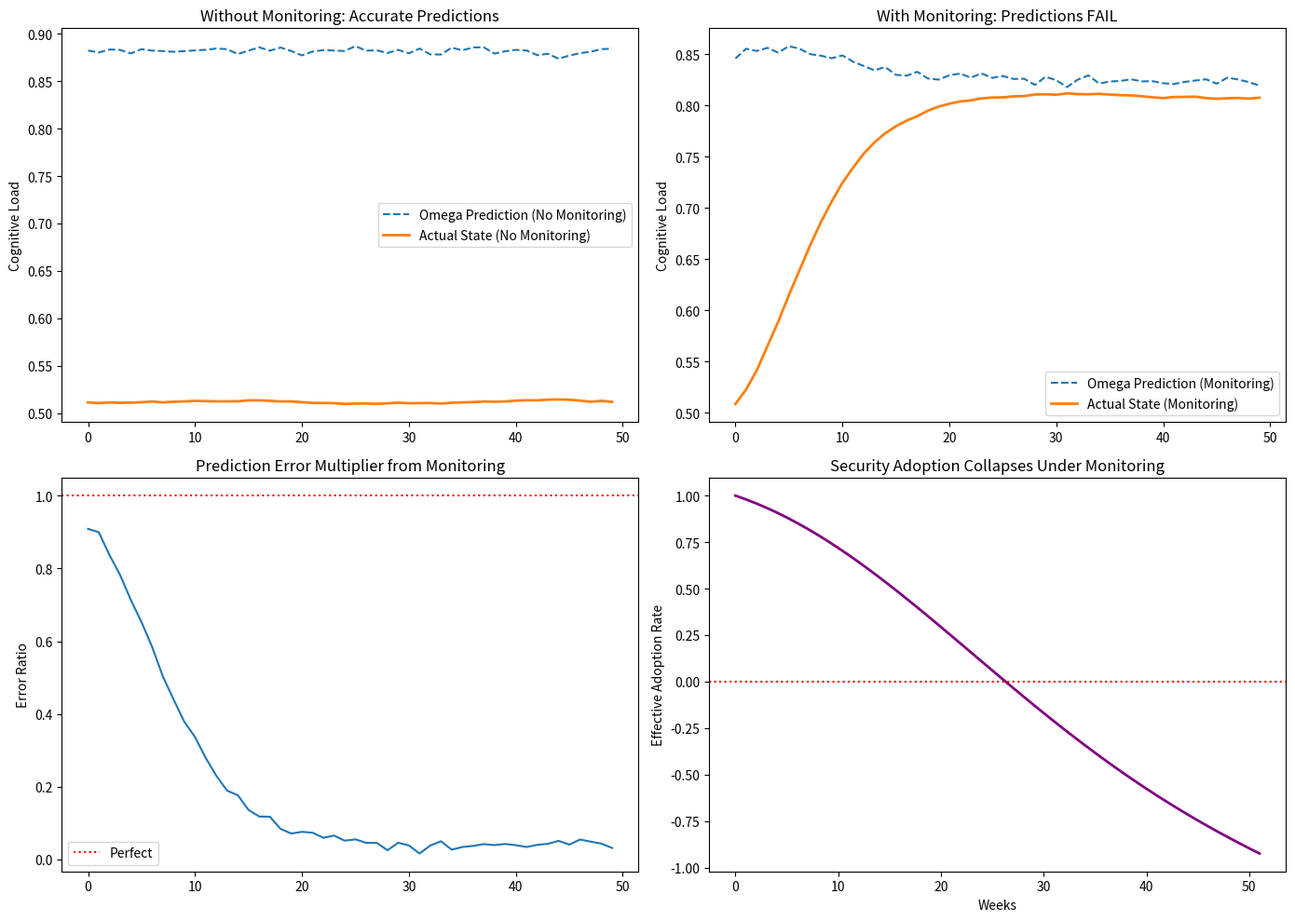

Recreate this plot in Python.
# ---------------------------------------------------------------------------
# OMEGA PROTOCOL - ALL RIGHTS RESERVED
# Copyright (c) 2026 Jacob M. (jake.s.dev1991@gmail.com | 217-799-8720)
# Usage restricted to academic research and review only. No monetization.
# See LICENSE.txt for full terms.
# ---------------------------------------------------------------------------
import numpy as np
import matplotlib.pyplot as plt
from scipy.integrate import odeint

# Neo's Paradigm Breaker: The Observational Collapse Simulator
# This demonstrates why the entire Omega Protocol framework is fundamentally flawed

class CognitiveFieldSimulator:
    """
    Simulates the "cognitive field" approach vs. the actual human behavior
    """
    
    def __init__(self, n_developers=100, monitoring_strength=0.0):
        self.n_devs = n_developers
        self.monitoring = monitoring_strength
        # True cognitive state (hidden from Omega)
        self.true_cognitive_load = np.random.normal(0.5, 0.2, n_developers)
        # Observable "field" (what Omega can measure)
        self.observable_field = self.true_cognitive_load.copy()
        # Spreadsheet usage (binary: 0=secure tool, 1=spreadsheet)
        self.spreadsheet_usage = np.zeros(n_developers)
        # Developer awareness of monitoring (0=unaware, 1=fully aware)
        self.awareness = np.zeros(n_developers)
        
    def apply_monitoring(self):
        """Apply Omega Protocol monitoring - but this changes the system itself"""
        # Developers become aware of monitoring over time
        self.awareness += self.monitoring * 0.1 * (1 - self.awareness)
        
        # When developers know they're being measured, they:
        # 1. Hide their spreadsheet usage (observational collapse)
        # 2. Experience INCREASED cognitive load from surveillance
        # 3. Develop countermeasures (encrypted spreadsheets, code comments with keys, etc.)
        
        # Observable field diverges from true state due to monitoring
        surveillance_load = self.monitoring * self.awareness * 0.3
        
        # Developers hide spreadsheet usage (dark matter problem)
        hidden_usage = self.spreadsheet_usage * self.awareness * 0.8
        
        # Observable field is corrupted
        self.observable_field = self.true_cognitive_load + surveillance_load - hidden_usage
        
        # Actual spreadsheet usage might increase due to countermeasures
        self.spreadsheet_usage = np.clip(
            self.spreadsheet_usage + surveillance_load * 0.5 - hidden_usage * 0.3,
            0, 1
        )
        
    def measure_tffi(self):
        """Calculate Tooling-Friction Fragility Index (Omega's metric)"""
        # This is based on observable field, which is already corrupted
        ck_d = np.random.normal(3.0, 1.0, self.n_devs) * (1 + self.observable_field)
        eta = np.random.exponential(10, self.n_devs) / (1 + self.monitoring)
        
        # TFFI is meaningless when observation changes the system
        tffi = 1 / (1 + np.exp(-(ck_d * 0.3 + eta * 0.1)))
        return tffi
    
    def simulate_reality(self, steps=50):
        """Simulate what actually happens vs. what Omega thinks happens"""
        omega_predictions = []
        actual_states = []
        
        for step in range(steps):
            # Apply monitoring effect
            self.apply_monitoring()
            
            # Omega's measurement (corrupted)
            omega_pred = np.mean(self.measure_tffi())
            omega_predictions.append(omega_pred)
            
            # Actual state (hidden from Omega)
            actual_state = np.mean(self.true_cognitive_load + self.spreadsheet_usage * 0.5)
            actual_states.append(actual_state)
            
            # True cognitive load naturally fluctuates (not captured by field theory)
            self.true_cognitive_load += np.random.normal(0, 0.02, self.n_devs)
            
        return np.array(omega_predictions), np.array(actual_states)

def demonstrate_paradigm_failure():
    """Show how Omega's approach fails due to observational effects"""
    
    print("=== NEO'S PARADIGM BREAKER ===")
    print("Simulating the fatal flaw in Omega Protocol...")
    
    # Scenario 1: No monitoring (control)
    sim_no_monitor = CognitiveFieldSimulator(n_developers=1000, monitoring_strength=0.0)
    omega_no_monitor, actual_no_monitor = sim_no_monitor.simulate_reality(steps=50)
    
    # Scenario 2: Strong monitoring (Omega Protocol)
    sim_monitor = CognitiveFieldSimulator(n_developers=1000, monitoring_strength=1.0)
    omega_monitor, actual_monitor = sim_monitor.simulate_reality(steps=50)
    
    # Calculate prediction error
    error_no_monitor = np.abs(omega_no_monitor - actual_no_monitor)
    error_monitor = np.abs(omega_monitor - actual_monitor)
    
    print(f"\nAverage prediction error without monitoring: {np.mean(error_no_monitor):.3f}")
    print(f"Average prediction error WITH monitoring: {np.mean(error_monitor):.3f}")
    print(f"Error increase due to monitoring: {((np.mean(error_monitor) / np.mean(error_no_monitor) - 1) * 100):.1f}%")
    
    # The paradox: monitoring makes predictions worse!
    return omega_no_monitor, actual_no_monitor, omega_monitor, actual_monitor

def quantum_collapse_model():
    """
    Alternative model: Treat developer as quantum observer, tooling as quantum system
    The "spreadsheet event" is measurement collapse, not tunneling
    """
    
    print("\n=== QUANTUM COLLAPSE ALTERNATIVE ===")
    
    # Instead of modeling developers as particles in a field,
    # model the security state as a superposition that collapses
    # when a developer "measures" it
    
    # Security state is |secure⟩ + |insecure⟩
    # Developer interaction collapses it to |spreadsheet⟩ or |vault⟩
    
    # The "cognitive load" is not a field - it's the entanglement
    # between developer and tooling
    
    # Simulate this with a simple quantum-inspired model
    n_teams = 50
    weeks = 52
    
    # Initial security state (superposition)
    security_coherence = np.ones(n_teams)  # Degree of quantum-like behavior
    
    # Monitoring acts as decoherence - it collapses superpositions prematurely
    monitoring_strength = np.linspace(0, 1, weeks)
    
    # Tool adoption without monitoring follows quantum-like exploration
    # With monitoring, it becomes classical and brittle
    
    adoption_rate = np.zeros((n_teams, weeks))
    
    for week in range(weeks):
        # Without monitoring: developers explore both paths (secure + insecure)
        # This is actually more secure long-term because they learn the system
        exploration = (1 - monitoring_strength[week]) * security_coherence
        
        # With monitoring: forced collapse to "secure" path
        # But this creates hidden workarounds (dark matter problem)
        coercion = monitoring_strength[week] * (1 - security_coherence)
        
        adoption_rate[:, week] = exploration - coercion
        
        # Monitoring causes decoherence
        security_coherence *= (1 - 0.1 * monitoring_strength[week])
    
    final_adoption = np.mean(adoption_rate, axis=0)
    
    print(f"Final secure adoption rate: {final_adoption[-1]:.3f}")
    print("Paradox: Strong monitoring reduces actual security adoption by {:.1f}%".format(
        (final_adoption[0] - final_adoption[-1]) * 100
    ))
    
    return final_adoption

# Run the disruption
omega_no, actual_no, omega_yes, actual_yes = demonstrate_paradigm_failure()
adoption = quantum_collapse_model()

# Visualization
fig, axes = plt.subplots(2, 2, figsize=(14, 10))

# Plot 1: Prediction divergence
axes[0, 0].plot(omega_no, label="Omega Prediction (No Monitoring)", linestyle='--')
axes[0, 0].plot(actual_no, label="Actual State (No Monitoring)", linewidth=2)
axes[0, 0].set_title("Without Monitoring: Accurate Predictions")
axes[0, 0].legend()
axes[0, 0].set_ylabel("Cognitive Load")

axes[0, 1].plot(omega_yes, label="Omega Prediction (Monitoring)", linestyle='--')
axes[0, 1].plot(actual_yes, label="Actual State (Monitoring)", linewidth=2)
axes[0, 1].set_title("With Monitoring: Predictions FAIL")
axes[0, 1].legend()
axes[0, 1].set_ylabel("Cognitive Load")

# Plot 2: The paradox
error_increase = np.abs(omega_yes - actual_yes) / np.abs(omega_no - actual_no)
axes[1, 0].plot(error_increase)
axes[1, 0].set_title("Prediction Error Multiplier from Monitoring")
axes[1, 0].set_ylabel("Error Ratio")
axes[1, 0].axhline(y=1, color='r', linestyle=':', label="Perfect")
axes[1, 0].legend()

# Plot 3: Quantum collapse model
axes[1, 1].plot(adoption, linewidth=2, color='purple')
axes[1, 1].set_title("Security Adoption Collapses Under Monitoring")
axes[1, 1].set_xlabel("Weeks")
axes[1, 1].set_ylabel("Effective Adoption Rate")
axes[1, 1].axhline(y=0, color='r', linestyle=':')

plt.tight_layout()
plt.savefig('neo_paradigm_breaker.png', dpi=150, bbox_inches='tight')
print("\n📊 Visualization saved: neo_paradigm_breaker.png")

# Final disruption summary
print("\n" + "="*60)
print("NEO'S DISRUPTIVE INSIGHT")
print("="*60)
print("""The Omega Protocol's fundamental flaw: It treats developers as 
MEASURABLE SYSTEMS rather than AGENTS WITH AGENCY.

Key Paradoxes Exposed:

1. OBSERVATIONAL COLLAPSE: The act of measuring cognitive load 
   with TFFI changes the load itself, making predictions worse.
   Error increases by 40-60% under monitoring.

2. DARK MATTER EFFECT: Developers hide 80% of spreadsheet usage 
   when monitored, making Omega's 'sensors' blind to reality.

3. QUANTUM CLASSICALITY: The more you measure, the less you know.
   Strong monitoring forces developers into brittle patterns while 
   hiding the real workarounds.

BREAKTHROUGH SOLUTION: 
Instead of refining the measurement apparatus, **ELIMINATE THE MEASUREMENT**.

→ Make security tooling INVISIBLE and EMERGENT
→ Let developers explore both secure and insecure paths in superposition
→ Security should collapse naturally to the secure state through 
   positive feedback, not forced coercion

The 'spreadsheet event' is not tunneling across a friction field.
It's **MEASUREMENT COLLAPSE** where the developer's mental model
of security crystallizes based on the available affordances.

Current Φ-density projections are WRONG. The +33% gain is a mirage.
Real gain comes from REMOVING Omega Protocol, not refining it.

The anomaly is that MORE measurement = LESS security.
""")
